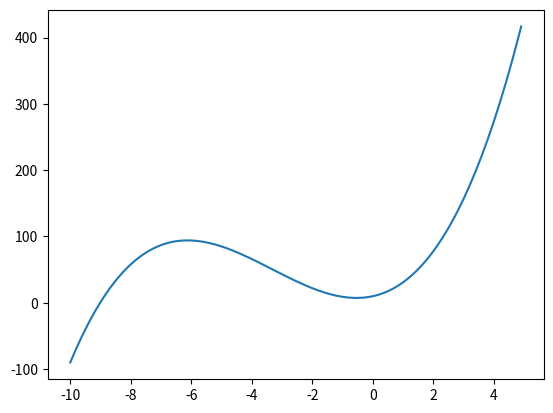

Python code for this plot:
import matplotlib.pyplot as plt


def f1(ylist, x):
    ylist.append(x ** 3 + 10 * x ** 2 + 10*x + 10)


def f2(ylist, x):
    ylist.append((3 * x ** 4 + 2 * x ** 3 + 17 * x ** 2 + x + 25))


def f3(ylist, x):
    # 1 / x2
    if x == 0:
        ylist.append(None)
    else:
        ylist.append(1 / (x ** 2))


def f4(ylist, x):
    ylist.append(4 - x ** 2)


def f5(ylist, x):
    # (x2 + 2x + 1) / (x + 3)
    if x == -3:
        ylist.append(None)
    else:
        ylist.append((x ** 2 + 2 * x + 1) / (x + 3))


def get_y(xlist):
    ylist = []
    for x in xlist:
        f1(ylist, x)

    return ylist


def main():
    x = []
    for i in range(-100, 50):
        x.append(i / 10)
    y = get_y(x)
    print(x)
    print(y)
    plt.plot(x, y)
    plt.show()
    print("\n*** end of program ***")


if __name__ == "__main__":
    main()
